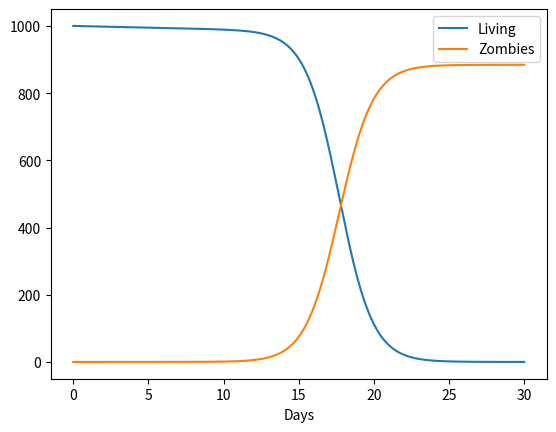

Write Python code to recreate this figure.
# -*- coding: utf-8 -*-

import numpy as np
import matplotlib.pyplot as plt
from scipy.integrate import odeint

# initial conditions
S0 = 1000            # initial population
Z0 = 0                  # initial zombie population
R0 = 0                  # initial death population
y0 = [S0, Z0, R0]       # initial condition vector

P = 0       # прирост популяции (человек)
d = 0.001  # процент умирающих естественной смертью (% в день)
B = 0.001  # процент превратившихся в зомби  (% в день)
G = 0.0001  # процент воскресших в зомби (% в день)
A = 0.0001  # процент уничтожаемых людьми зомби  (% в день)

# dy/dt = f(y, t)
def f(y, t):
        Si = y[0]
        Zi = y[1]
        Ri = y[2]
        # the model equations (see Munz et al. 2009)
        f0 = P - B*Si*Zi - d*Si
        f1 = B*Si*Zi + G*Ri - A*Si*Zi
        f2 = d*Si + A*Si*Zi - G*Ri
        return [f0, f1, f2]


t  = np.linspace(0, 30, 1000)   # time grid

# solve the DEs
soln = odeint(f, y0, t)
S = soln[:, 0]
Z = soln[:, 1]
R = soln[:, 2]

# plot results
plt.plot(t, S, label='Living')
plt.plot(t, Z, label='Zombies')
plt.xlabel('Days')
plt.legend()
plt.show()


# change the initial conditions
R0 = 0.01*S0   # 1% of initial pop is dead
y0 = [S0, Z0, R0]

# change the initial conditions
R0 = 0.01*S0   # 1% of initial pop is dead
P  = 10        # 10 new births daily
y0 = [S0, Z0, R0]




